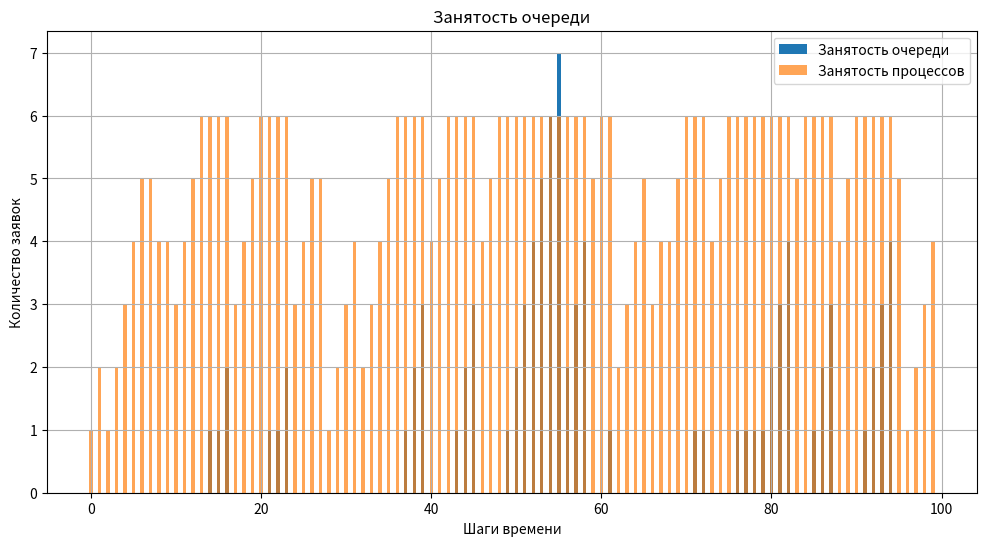

Here is the Python script that generated this plot:
import random
import numpy as np
import heapq
import matplotlib.pyplot as plt

# Константы
PROCESSING_TIME = 0.136  # Время обработки одной заявки (сек)
LAMBDA_1 = 10          # Параметр гиперэкспоненциального распределения
LAMBDA_2 = 50
P_LAMBDA = [0.5, 0.5]   # Вероятности выбора распределения
QUEUE_SIZE = 8          # Максимальный размер очереди
MAX_PROCESSES = 6       # Количество одновременно работающих процессов
PRIORITY_LEVELS = 6     # Уровни приоритетов

# Генерация времени через гиперэкспоненциальное распределение
def generate_hyperexponential():
    selected_lambda = np.random.choice([LAMBDA_1, LAMBDA_2], p=P_LAMBDA)
    return np.random.exponential(1 / selected_lambda)

# Генерация случайного приоритета
def generate_priority():
    return random.randint(1, PRIORITY_LEVELS)

# Класс заявки
class Request:
    def __init__(self, arrival_time, priority):
        self.arrival_time = arrival_time
        self.priority = priority
        self.start_time = None
        self.finish_time = None

    def __lt__(self, other):
        return self.priority > other.priority  # Высший приоритет ближе к началу очереди

# Класс системы
class System:
    def __init__(self):
        self.current_time = 0
        self.processor = []  # Занятые процессы
        self.queue = []      # Очередь заявок
        self.total_requests = 0
        self.processed_requests = 0
        self.dropped_requests = 0
        self.total_wait_time = 0
        self.busy_time = 0
        self.buffer_usage = []
        self.process_usage = []

    def process_request(self, request):
        """Начало обработки заявки"""
        request.start_time = self.current_time
        request.finish_time = self.current_time + PROCESSING_TIME
        heapq.heappush(self.processor, request)

    def step(self, new_request=None):
        """Шаг моделирования"""
        # Завершаем обработку заявок
        while self.processor and self.processor[0].finish_time <= self.current_time:
            finished_request = heapq.heappop(self.processor)
            self.processed_requests += 1
            self.total_wait_time += finished_request.start_time - finished_request.arrival_time

        # Добавляем новую заявку
        if new_request:
            if len(self.processor) < MAX_PROCESSES:
                self.process_request(new_request)
            elif len(self.queue) < QUEUE_SIZE:
                heapq.heappush(self.queue, new_request)
            else:
                # Если очередь заполнена, проверяем приоритет
                lowest_priority_request = self.queue[-1]
                if new_request.priority > lowest_priority_request.priority:
                    heapq.heappop(self.queue)
                    heapq.heappush(self.queue, new_request)
                else:
                    self.dropped_requests += 1

        # Перемещаем заявки из очереди в процессор
        while len(self.processor) < MAX_PROCESSES and self.queue:
            next_request = heapq.heappop(self.queue)
            self.process_request(next_request)

        # Сохраняем данные о занятости ресурсов
        self.buffer_usage.append(len(self.queue))
        self.process_usage.append(len(self.processor))

        # Учитываем занятость процессора
        if self.processor:
            self.busy_time += PROCESSING_TIME

    def run(self, max_time=10, max_requests=100000000):
        """Запуск моделирования"""
        while self.current_time < max_time and self.total_requests < max_requests:
            # Генерация новой заявки
            interarrival_time = generate_hyperexponential()
            self.current_time += interarrival_time
            new_request = Request(self.current_time, generate_priority())
            self.total_requests += 1
            self.step(new_request)

        # Расчёт метрик
        efficiency = self.processed_requests / self.total_requests if self.total_requests > 0 else 0
        avg_wait_time = self.total_wait_time / self.processed_requests if self.processed_requests > 0 else 0

        return {
            "total_requests": self.total_requests,
            "processed_requests": self.processed_requests,"dropped_requests": self.dropped_requests,
            "total_wait_time": self.total_wait_time,
            "avg_wait_time": avg_wait_time,
            "busy_time": self.busy_time,
            "efficiency": efficiency,
            "buffer_usage": self.buffer_usage,
            "process_usage": self.process_usage,
        }

# Основной код
if __name__ == "__main__":
    system = System()
    stats = system.run(max_time=10, max_requests=100)

    # Вывод статистики
    print("СТАТИСТИКА:")
    print(f"Общее число заявок: {stats['total_requests']}")
    print(f"Обработано заявок: {stats['processed_requests']}")
    print(f"Отброшено заявок: {stats['dropped_requests']}")
    print(f"Общее время ожидания: {stats['total_wait_time']:.3f} сек")
    print(f"Среднее время ожидания: {stats['avg_wait_time']:.3f} сек")
    print(f"Суммарное время занятости процессора: {stats['busy_time']:.3f} сек")
    print(f"Эффективность системы: {stats['efficiency']:.2%}")

    # График занятости
    time_points = range(len(stats['buffer_usage']))
    plt.figure(figsize=(12, 6))
    plt.bar(time_points, stats['buffer_usage'], width=0.4, label="Занятость очереди")
    plt.bar(time_points, stats['process_usage'], width=0.4, label="Занятость процессов", alpha=0.7)
    plt.title("Занятость очереди")
    plt.xlabel("Шаги времени")
    plt.ylabel("Количество заявок")
    plt.legend()
    plt.grid()
    plt.show()
